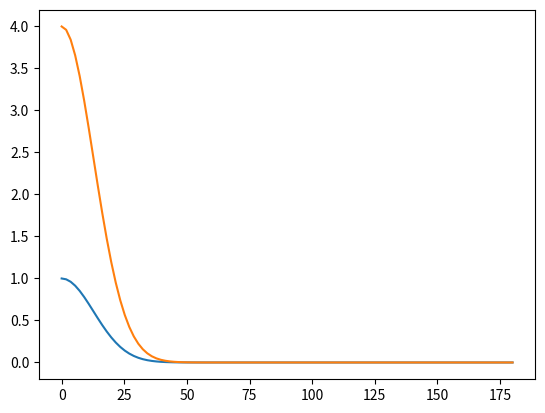
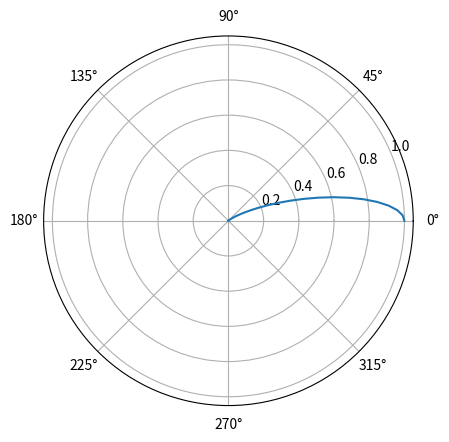
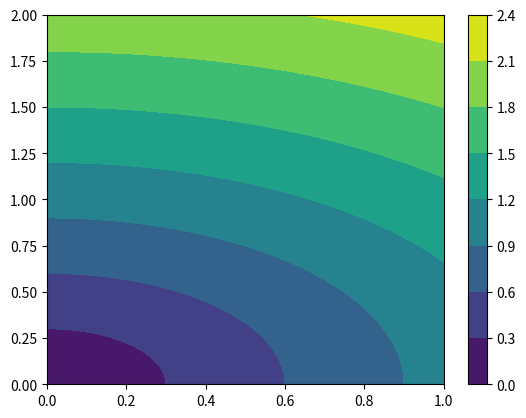

Generate these figures, in order, with matplotlib:
"""
LED Illuminance cartography
    Semester 6 project of ONIP (Numerical Tools for Physicians)

Help at : https://www.hindawi.com/journals/mpe/2021/8099757/
"""

import numpy as np
from matplotlib import pyplot as plt


class working_plan:
    def __init__(self, width, length, step):
        """

        :param width:   float, width of the screen (in meters)
        :param length:  float, length of the screen (in meters)
        :param step:    float, step of the screen grid
        """
        self.width = width
        self.length = length
        self.step = step
        self.nb_x_len = int(self.length / self.step + 1)
        self.x_len = np.linspace(0, self.length, self.nb_x_len)
        self.nb_y_width = int(self.width / self.step + 1)
        self.y_width = np.linspace(0, self.width, self.nb_y_width)

    def __str__(self):
        return f'Plan (L = {self.longueur} / l = {self.largeur}'

    def get_mesh(self):
        self.mesh_x, self.mesh_y = np.meshgrid(self.x_len, self.y_width)
        return self.mesh_x, self.mesh_y

    def calculate_source_cart(self, source=None):
        x_mesh, y_mesh = self.get_mesh()
        zs = np.sqrt(x_mesh ** 2 + y_mesh ** 2)
        return x_mesh, y_mesh, zs

    def get_x_y_vector(self):
        return self.x_len, self.y_width

class LED_source:

    def __init__(self, I0, delta, x=0, y=0, z=1, theta=0, zeta=0):
        '''

        :param I0:  float, maximal light intensity
        :param delta:   float, half-angle of emission (in degree)
        :param x:   float, x position of the source
        :param y:   float, y position of the source
        :param z:   float, z position of the source
        :param theta:   float, angle of emission
        :param zeta:   float, angle of emission
        '''
        self.I0 = I0
        self.delta = delta*np.pi / 180

        self.x, self.y, self.z, self.theta, self.zeta = x, y, z, theta, zeta
        # definition of ux, uy, uz = unitary vector of the main source direction
        self.ux = np.cos(self.theta)*np.sin(self.zeta)
        self.uy = np.sin(self.theta)*np.cos(self.zeta)
        self.uz = -(1-(self.ux**2+self.uy**2))**(1/2)

    def __str__(self):
        return f'LED (I0={self.I0} / delta={self.delta})'

    def led_intensity(self, angle):
        """
        indicatrice de rayonnement
        :param angle:   float, angle
        :return:
            value of the light intensity in the specific angle
        """
        return self.I0*np.exp(-(4*np.log(2))*(angle / self.delta)**2)

    def led_illumination(self, distance, angle):
        """

        :param distance:    float, distance between light source and the point of view (in meters)
        :param angle:   float, angle between normal vector of the light source and the point of view (in degrees)
        :return:
            illumination value at a specific distance and angle

        help from : https://fr.wikibooks.org/wiki/Photographie/Photom%C3%A9trie/Calculs_photom%C3%A9triques_usuels
        """
        angle_new = angle * np.pi / 180
        return self.led_intensity(angle) * np.cos(angle_new) / (distance**2)


# Press the green button in the gutter to run the script.
if __name__ == '__main__':
    alpha = np.linspace(0, np.pi, 101)
    led1 = LED_source(1, 30)
    print(led1)
    led_intens = led1.led_intensity(alpha)
    led_illumi = led1.led_illumination(0.5, alpha)
    plt.figure()
    plt.plot(alpha*180/np.pi, led_intens)
    plt.plot(alpha*180/np.pi, led_illumi)
    plt.figure()
    plt.polar(alpha, led_intens)
    plt.show()

    wp = working_plan(2, 1, 0.01)

    grid_x, grid_y = wp.get_mesh()
    print(grid_x.shape)

    # Test graph

    xx, yy, zz = wp.calculate_source_cart(source=led1)
    plt.figure()
    h = plt.contourf(xx, yy, zz)
    plt.colorbar()
    plt.show()
